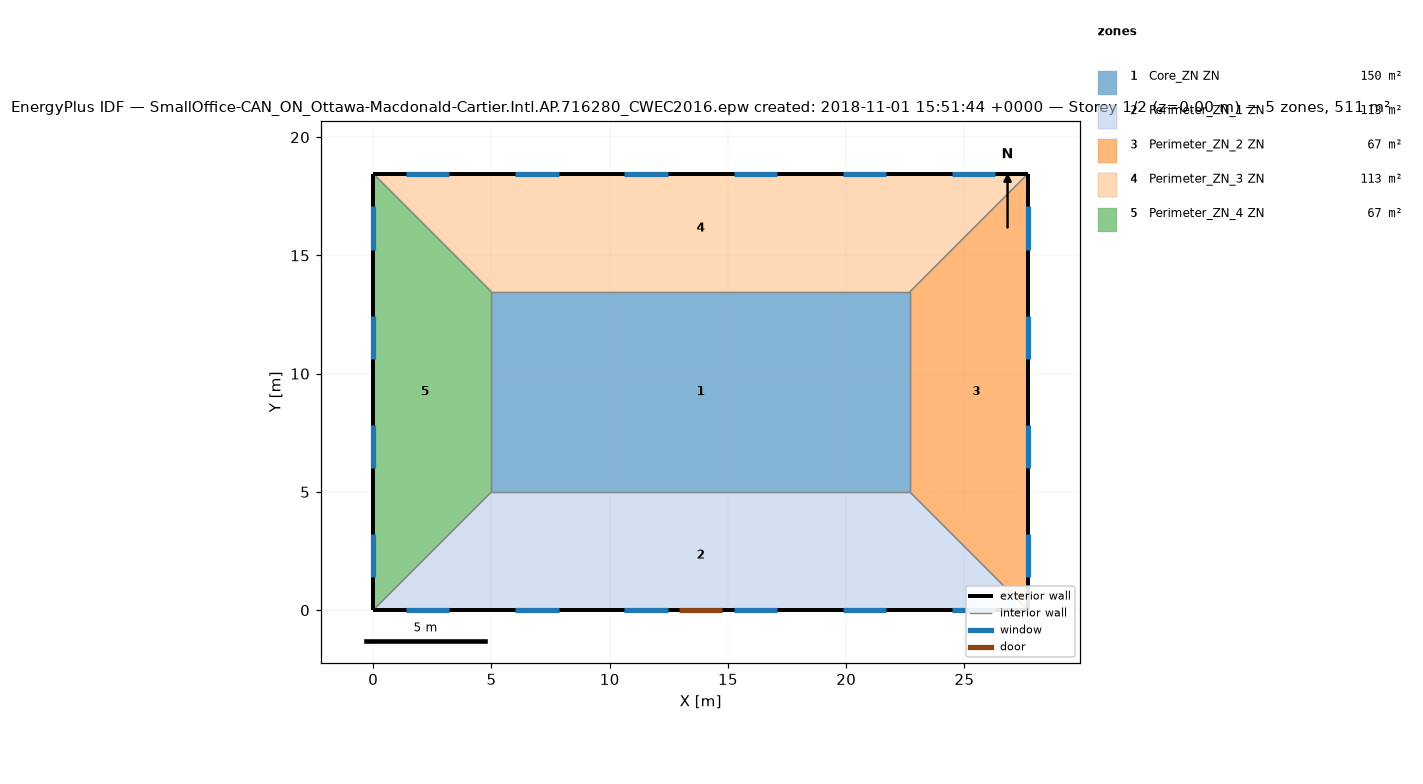
=== STOREY PLAN SPEC (per zone: floor XY polygon, exterior-wall plan segments, windows/doors) ===
zone 1: Core_ZN ZN  (149.7 m²)
  floor: (22.69, 13.46) (22.69, 5.00) (5.00, 5.00) (5.00, 13.46)
  interior walls: 4
zone 2: Perimeter_ZN_1 ZN  (113.5 m²)
  floor: (22.69, 5.00) (27.69, 0.00) (0.00, 0.00) (5.00, 5.00)
  exterior wall: (0.00, 0.00) – (27.69, 0.00)  [27.7 m]
    door: (12.93, 0.00) – (14.76, 0.00)  [3.9 m²]
    window: (1.39, 0.00) – (3.22, 0.00)  [2.8 m²]
    window: (6.01, 0.00) – (7.84, 0.00)  [2.8 m²]
    window: (10.62, 0.00) – (12.45, 0.00)  [2.8 m²]
    window: (15.24, 0.00) – (17.07, 0.00)  [2.8 m²]
    window: (19.85, 0.00) – (21.68, 0.00)  [2.8 m²]
    window: (24.47, 0.00) – (26.30, 0.00)  [2.8 m²]
  interior walls: 3
zone 3: Perimeter_ZN_2 ZN  (67.3 m²)
  floor: (27.69, 18.46) (27.69, 0.00) (22.69, 5.00) (22.69, 13.46)
  exterior wall: (27.69, 0.00) – (27.69, 18.46)  [18.5 m]
    window: (27.69, 1.39) – (27.69, 3.22)  [2.8 m²]
    window: (27.69, 6.01) – (27.69, 7.84)  [2.8 m²]
    window: (27.69, 10.62) – (27.69, 12.45)  [2.8 m²]
    window: (27.69, 15.24) – (27.69, 17.07)  [2.8 m²]
  interior walls: 3
zone 4: Perimeter_ZN_3 ZN  (113.4 m²)
  floor: (27.69, 18.46) (22.69, 13.46) (5.00, 13.46) (0.00, 18.46)
  exterior wall: (27.69, 18.46) – (0.00, 18.46)  [27.7 m]
    window: (26.30, 18.46) – (24.47, 18.46)  [2.8 m²]
    window: (21.68, 18.46) – (19.85, 18.46)  [2.8 m²]
    window: (17.07, 18.46) – (15.24, 18.46)  [2.8 m²]
    window: (12.45, 18.46) – (10.62, 18.46)  [2.8 m²]
    window: (7.84, 18.46) – (6.01, 18.46)  [2.8 m²]
    window: (3.22, 18.46) – (1.39, 18.46)  [2.8 m²]
  interior walls: 3
zone 5: Perimeter_ZN_4 ZN  (67.3 m²)
  floor: (0.00, 18.46) (5.00, 13.46) (5.00, 5.00) (0.00, 0.00)
  exterior wall: (0.00, 18.46) – (0.00, 0.00)  [18.5 m]
    window: (0.00, 17.07) – (0.00, 15.24)  [2.8 m²]
    window: (0.00, 12.45) – (0.00, 10.62)  [2.8 m²]
    window: (0.00, 7.84) – (0.00, 6.01)  [2.8 m²]
    window: (0.00, 3.22) – (0.00, 1.39)  [2.8 m²]
  interior walls: 3

=== DERIVED (storey summary) ===
Building: SmallOffice-CAN_ON_Ottawa-Macdonald-Cartier.Intl.AP.716280_CWEC2016.epw created: 2018-11-01 15:51:44 +0000
Storey: 1 of 2  (floor level z = 0.00 m)
Storey gross floor area: 511.2 m²
Zones on this storey: 5
  - Core_ZN ZN: floor 149.7 m²
  - Perimeter_ZN_1 ZN: floor 113.5 m²; exterior wall 27.7 m (84.5 m²); 6 window(s) 16.7 m²; WWR 19.8%; 1 door(s)
  - Perimeter_ZN_2 ZN: floor 67.3 m²; exterior wall 18.5 m (56.3 m²); 4 window(s) 11.2 m²; WWR 19.8%
  - Perimeter_ZN_3 ZN: floor 113.4 m²; exterior wall 27.7 m (84.5 m²); 6 window(s) 16.7 m²; WWR 19.8%
  - Perimeter_ZN_4 ZN: floor 67.3 m²; exterior wall 18.5 m (56.3 m²); 4 window(s) 11.2 m²; WWR 19.8%
Zone adjacency (shared interzone walls):
  - Core_ZN ZN ↔ Perimeter_ZN_1 ZN
  - Core_ZN ZN ↔ Perimeter_ZN_2 ZN
  - Core_ZN ZN ↔ Perimeter_ZN_3 ZN
  - Core_ZN ZN ↔ Perimeter_ZN_4 ZN
  - Perimeter_ZN_1 ZN ↔ Perimeter_ZN_2 ZN
  - Perimeter_ZN_1 ZN ↔ Perimeter_ZN_4 ZN
  - Perimeter_ZN_2 ZN ↔ Perimeter_ZN_3 ZN
  - Perimeter_ZN_3 ZN ↔ Perimeter_ZN_4 ZN